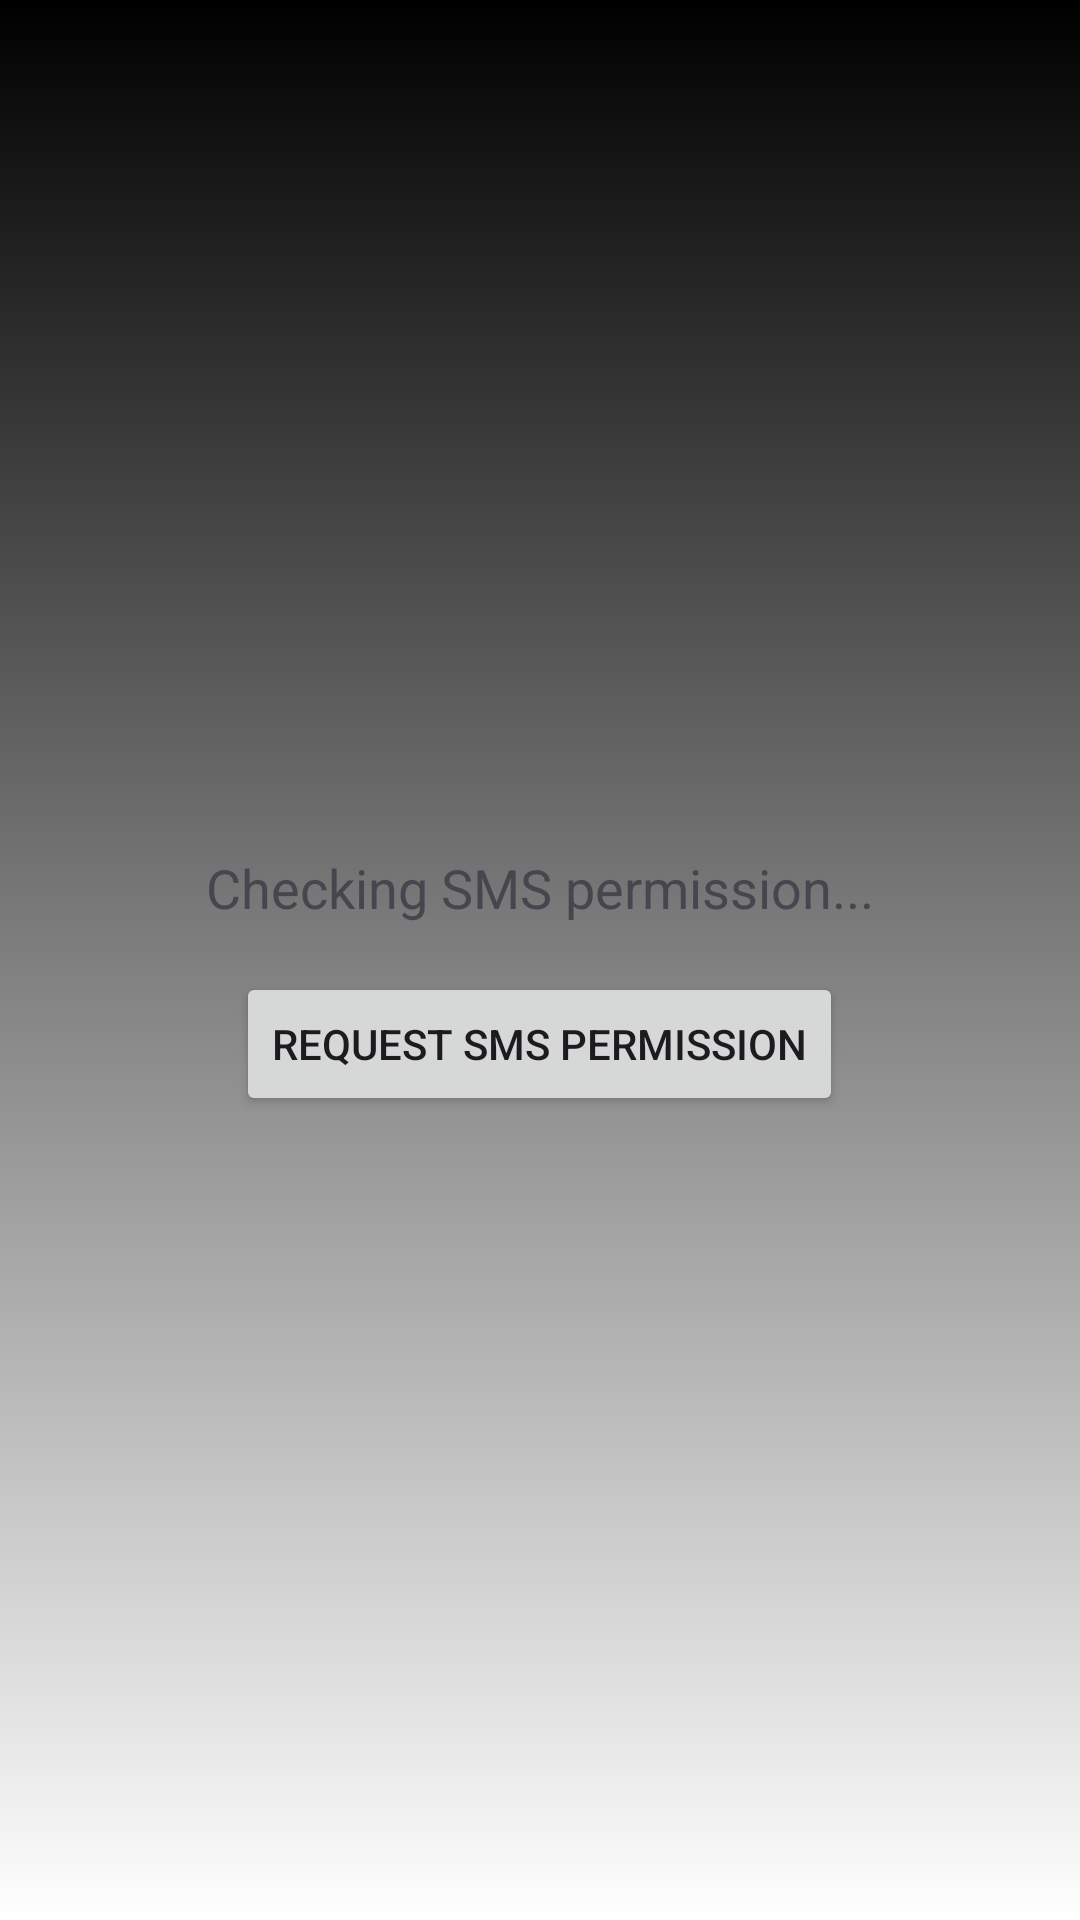

Write the Android layout XML for this screen, with the resource values it uses.
<!-- AndroidManifest.xml: application theme Theme.DuaneWegner_InventoryApp -->
<!-- res/layout/permission_activity.xml -->
<?xml version="1.0" encoding="utf-8"?>
<LinearLayout xmlns:android="http://schemas.android.com/apk/res/android"
    android:layout_width="match_parent"
    android:layout_height="match_parent"
    android:orientation="vertical"
    android:gravity="center"
    android:background="@drawable/login_background"
    android:padding="24dp">

    <TextView
        android:id="@+id/permissionStatusText"
        android:layout_width="wrap_content"
        android:layout_height="wrap_content"
        android:text="@string/checking_sms_permission"
        android:textSize="18sp"
        android:padding="16dp"/>

    <Button
        android:id="@+id/requestPermissionBtn"
        android:layout_width="wrap_content"
        android:layout_height="wrap_content"
        android:text="@string/request_sms_permission" />

</LinearLayout>
<!-- resources referenced by this layout -->
<resources>
  <!-- drawable login_background (drawable) -->
  <?xml version="1.0" encoding="utf-8"?>
  <shape xmlns:android="http://schemas.android.com/apk/res/android">
      <gradient android:type="linear" android:angle="100" android:startColor="#000000" android:endColor="#FFFFFF" />
  </shape>
  <string name="checking_sms_permission">Checking SMS permission...</string>
  <string name="request_sms_permission">Request SMS Permission</string>
  <style name="Theme.DuaneWegner_InventoryApp" parent="Base.Theme.DuaneWegner_InventoryApp" />
  <style name="Base.Theme.DuaneWegner_InventoryApp" parent="Theme.Material3.DayNight.NoActionBar">
          
          
      </style>
</resources>
